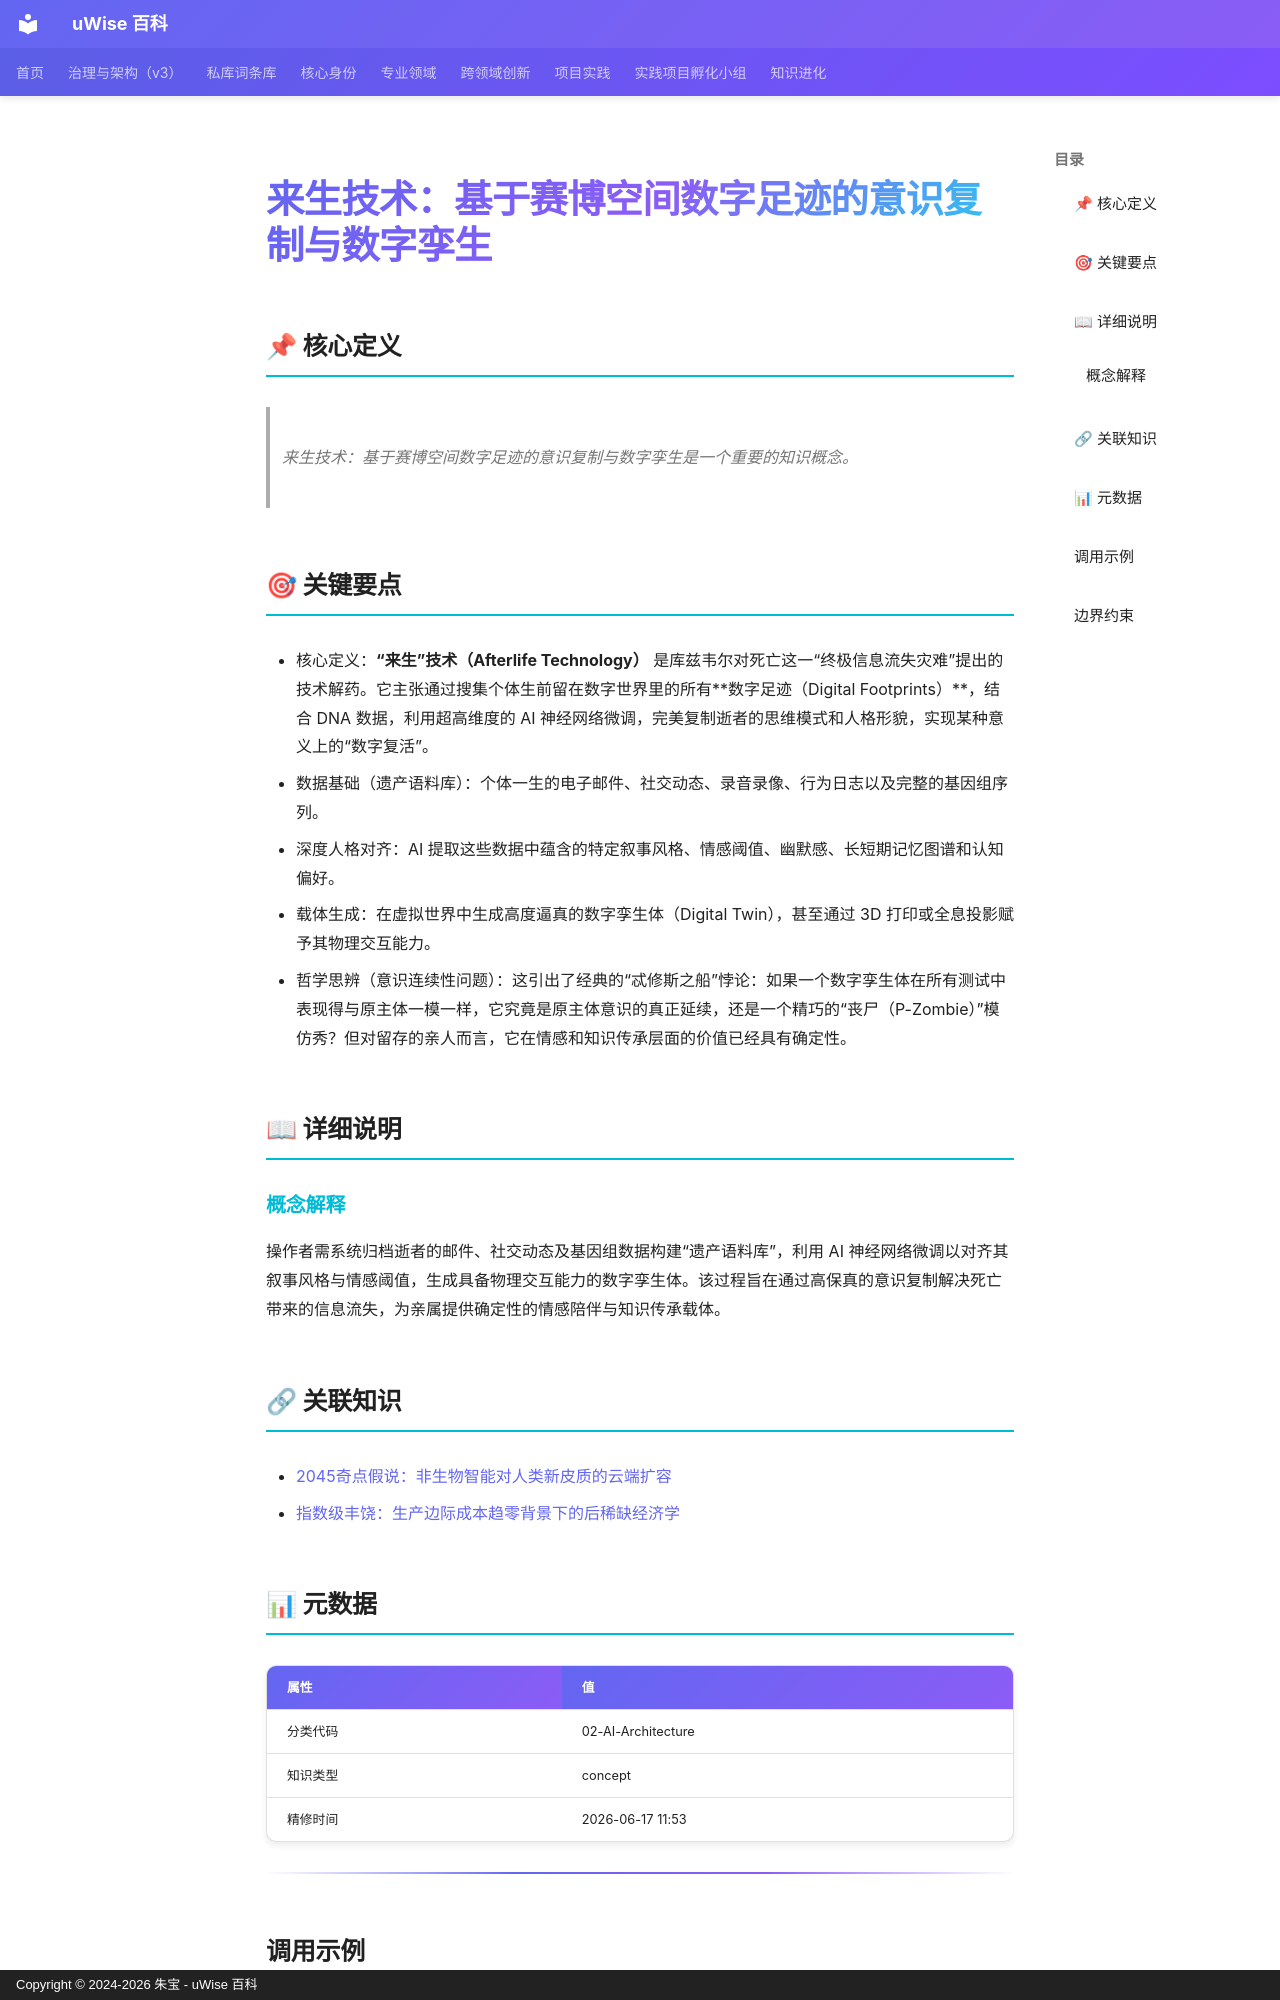

repository: zhubao315/uWise · page: vault-encyclopedia/md-1034af2a/index.html · generator: mkdocs · copyright: Copyright © 2024-2026 朱宝 - uWise 百科

---
title: "来生技术：基于赛博空间数字足迹的意识复制与数字孪生"
description: "来生技术：基于赛博空间数字足迹的意识复制与数字孪生是一个重要的知识概念。"
---

# 来生技术：基于赛博空间数字足迹的意识复制与数字孪生

## 📌 核心定义

> 来生技术：基于赛博空间数字足迹的意识复制与数字孪生是一个重要的知识概念。

## 🎯 关键要点

- 核心定义：**“来生”技术（Afterlife Technology）** 是库兹韦尔对死亡这一“终极信息流失灾难”提出的技术解药。它主张通过搜集个体生前留在数字世界里的所有**数字足迹（Digital Footprints）**，结合 DNA 数据，利用超高维度的 AI 神经网络微调，完美复制逝者的思维模式和人格形貌，实现某种意义上的“数字复活”。
- 数据基础（遗产语料库）：个体一生的电子邮件、社交动态、录音录像、行为日志以及完整的基因组序列。
- 深度人格对齐：AI 提取这些数据中蕴含的特定叙事风格、情感阈值、幽默感、长短期记忆图谱和认知偏好。
- 载体生成：在虚拟世界中生成高度逼真的数字孪生体（Digital Twin），甚至通过 3D 打印或全息投影赋予其物理交互能力。
- 哲学思辨（意识连续性问题）：这引出了经典的“忒修斯之船”悖论：如果一个数字孪生体在所有测试中表现得与原主体一模一样，它究竟是原主体意识的真正延续，还是一个精巧的“丧尸（P-Zombie）”模仿秀？但对留存的亲人而言，它在情感和知识传承层面的价值已经具有确定性。

## 📖 详细说明

### 概念解释

操作者需系统归档逝者的邮件、社交动态及基因组数据构建“遗产语料库”，利用 AI 神经网络微调以对齐其叙事风格与情感阈值，生成具备物理交互能力的数字孪生体。该过程旨在通过高保真的意识复制解决死亡带来的信息流失，为亲属提供确定性的情感陪伴与知识传承载体。


## 🔗 关联知识

- [2045奇点假说：非生物智能对人类新皮质的云端扩容](../2045-md-fbb0e1b3/)
- [指数级丰饶：生产边际成本趋零背景下的后稀缺经济学](../md-a2393507/)

## 📊 元数据

| 属性 | 值 |
|------|-----|
| 分类代码 | 02-AI-Architecture |
| 知识类型 | concept |
| 精修时间 | 2026-06-17 11:53 |

---
